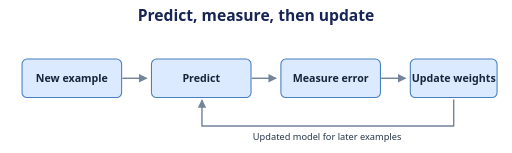
t = 0.00 s
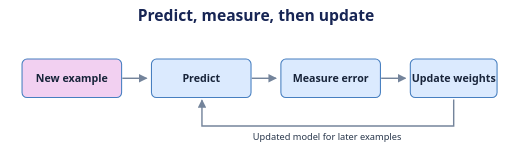
t = 1.67 s
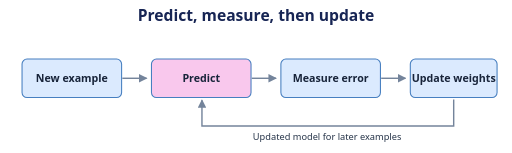
t = 3.33 s
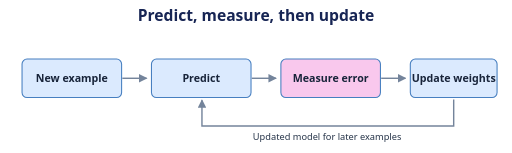
t = 5.00 s
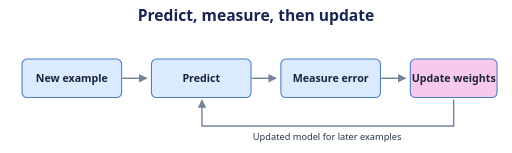
t = 6.67 s
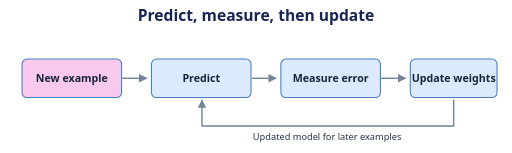
t = 8.33 s

The animated SVG that drew these frames (rendered in a browser with its animation timeline set to each time). Animation: 1 CSS @keyframes rule; frames cover the first 8.33 s, repeats indefinitely.

<svg xmlns="http://www.w3.org/2000/svg" width="720" height="215" viewBox="0 0 720 215" role="img" aria-labelledby="title desc">
  <title id="title">Predict, measure, then update</title>
  <desc id="desc">An incoming example is first scored by the existing model. After its target is available, its error is measured and the model is updated for the next example.</desc>
  <style>
    text { font-family: system-ui, sans-serif; text-anchor: middle; fill: #263449; }
    .title { font-size: 22px; font-weight: 700; fill: #172554; }
    .label { font-size: 15px; font-weight: 600; }
    .note { font-size: 13px; }
    .num { font-size: 20px; font-weight: 700; }
    .edge { fill: none; stroke: #74849b; stroke-width: 2; }
    .guide { fill: none; stroke: #94a3b8; stroke-width: 1; stroke-dasharray: 4 5; }
    .blue { fill: #dbeafe; stroke: #477fc0; }
    .violet { fill: #ede9fe; stroke: #8864cb; }
    .green { fill: #d1fae5; stroke: #19936c; }
    .amber { fill: #ffedd5; stroke: #bd6a26; }
    .blue, .violet, .green, .amber { stroke-width: 1.5; }
    .blue-line, .violet-line, .green-line, .amber-line { fill: none; stroke-width: 2.6; stroke-linecap: round; stroke-linejoin: round; }
    .blue-line { stroke: #3386c5; }
    .violet-line { stroke: #9670d2; }
    .green-line { stroke: #21a47a; }
    .amber-line { stroke: #ce873a; }
    @media (prefers-color-scheme: dark) {
      text { fill: #e2e8f0; }
      .title { fill: #f1f5ff; }
      .edge { stroke: #94a3b8; }
    }
    .ink { fill: #18243a; }
    .focus { animation: focus 8s infinite; }
    .phase-0 { animation-delay: 0s; }
    .phase-1 { animation-delay: 2s; }
    .phase-2 { animation-delay: 4s; }
    .phase-3 { animation-delay: 6s; }
    @keyframes focus { 0%, 25%, 100% { fill: #dbeafe; } 5%, 20% { fill: #f9c8ed; } }
    @media (prefers-reduced-motion: reduce) { .focus { animation: none; } }
  </style>
  <defs>
    <marker id="arrow" viewBox="0 0 8 8" refX="7" refY="4" markerWidth="6" markerHeight="6" orient="auto">
      <path d="M0 0L8 4L0 8Z" fill="#74849b" />
    </marker>
  </defs>
  <text x="360" y="29" class="title">Predict, measure, then update</text>
  <g class="tile">
    <rect x="31" y="83" width="140" height="54" rx="7" class="blue focus phase-0" />
    <text x="101" y="115" class="label ink">New example</text>
  </g>
  <g class="tile">
    <rect x="213" y="83" width="140" height="54" rx="7" class="blue focus phase-1" />
    <text x="283" y="115" class="label ink">Predict</text>
  </g>
  <g class="tile">
    <rect x="395" y="83" width="140" height="54" rx="7" class="blue focus phase-2" />
    <text x="465" y="115" class="label ink">Measure error</text>
  </g>
  <g class="tile">
    <rect x="577" y="83" width="122" height="54" rx="7" class="blue focus phase-3" />
    <text x="638" y="115" class="label ink">Update weights</text>
  </g>
  <path d="M172 110L206 110" class="edge" marker-end="url(#arrow)" />
  <path d="M354 110L388 110" class="edge" marker-end="url(#arrow)" />
  <path d="M536 110L570 110" class="edge" marker-end="url(#arrow)" />
  <path d="M638 140V177H284V141" class="edge" marker-end="url(#arrow)" />
  <text x="460" y="197" class="note">Updated model for later examples</text>
</svg>
